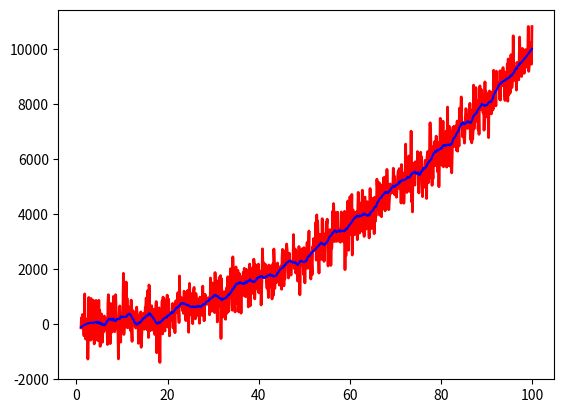

Source code (Python):
import numpy as np
# import matplotlib.pyplot as plt
# from scipy.misc import electrocardiogram
# from scipy.signal import find_peaks
# x = electrocardiogram()[2000:4000]
# print(x.shape)
# peaks, _ = find_peaks(x, height=0)
# plt.plot(x)
# print(peaks.shape)
# plt.plot(peaks, x[peaks], "x")
# plt.plot(np.zeros_like(x), "--", color="gray")
# plt.show()
# import matplotlib.pyplot as plt
# from scipy.interpolate import UnivariateSpline
# rng = np.random.default_rng()
# x = np.linspace(-3, 3, 50)
# y = np.exp(-x**2) + 0.1 * rng.standard_normal(50)
# plt.plot(x, y, 'ro', ms=5)

# spl = UnivariateSpline(x, y)
# xs = np.linspace(-3, 3, 1000)
# plt.plot(xs, spl(xs), 'g', lw=3)

# spl.set_smoothing_factor(0.5)
# plt.plot(xs, spl(xs), 'b', lw=3)
# plt.show()
import matplotlib.pyplot as plt
import numpy as np
mu, sigma = 0, 500
x = np.arange(1, 100, 0.1)  # x axis
z = np.random.normal(mu, sigma, len(x))  # noise
y = x ** 2 + z # data
from scipy.signal import savgol_filter
w = savgol_filter(y, 51, 2)
plt.plot(x, y, linewidth=2, linestyle="-", c='r')  # it include some noise
plt.plot(x, w, 'b')  # high frequency noise removed

plt.show()